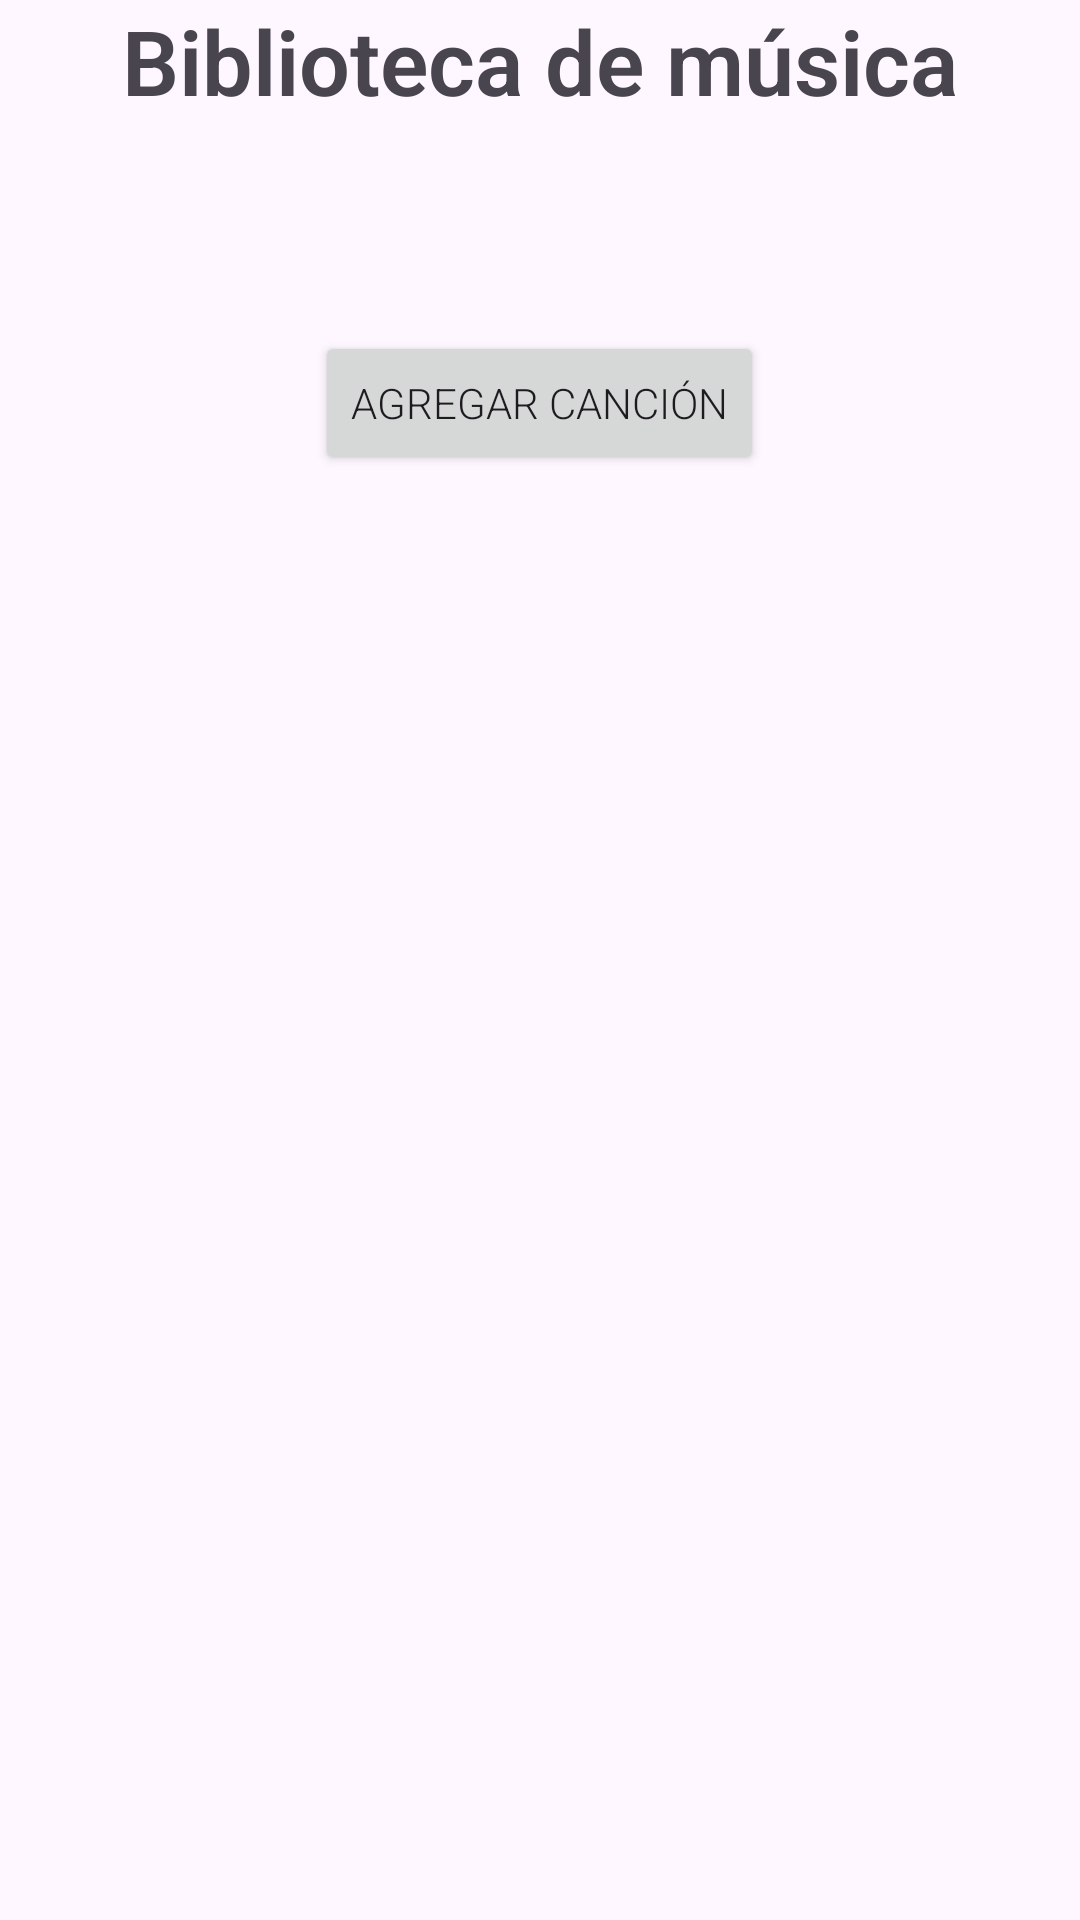

Android layout source for this screen:
<!-- AndroidManifest.xml: application theme Theme.Examen2_AlcalaJose -->
<!-- res/layout/activity_main.xml -->
<?xml version="1.0" encoding="utf-8"?>
<LinearLayout xmlns:android="http://schemas.android.com/apk/res/android"
    xmlns:app="http://schemas.android.com/apk/res-auto"
    xmlns:tools="http://schemas.android.com/tools"
    android:id="@+id/main"
    android:layout_width="match_parent"
    android:layout_height="match_parent"
    tools:context=".MainActivity"
    android:orientation="vertical">

    <TextView
        android:layout_width="match_parent"
        android:layout_height="wrap_content"
        android:text="Biblioteca de música"
        android:gravity="center"
        android:textSize="30sp"
        android:textStyle="bold"
        android:fontFamily="sans-serif-light"
        />

    <GridView
        android:id="@+id/gridView"
        android:layout_width="wrap_content"
        android:layout_height="wrap_content"
        android:numColumns="3"
        android:layout_marginTop="20dp"/>

    <Button
        android:id="@+id/btnAgregarCancion"
        android:layout_width="wrap_content"
        android:layout_height="wrap_content"
        android:text="Agregar canción"
        android:layout_gravity="center"
        android:layout_marginTop="50dp"
        android:fontFamily="sans-serif-light"
        />

</LinearLayout>
<!-- resources referenced by this layout -->
<resources>
  <style name="Theme.Examen2_AlcalaJose" parent="Base.Theme.Examen2_AlcalaJose" />
  <style name="Base.Theme.Examen2_AlcalaJose" parent="Theme.Material3.DayNight.NoActionBar">
          
          
      </style>
</resources>
